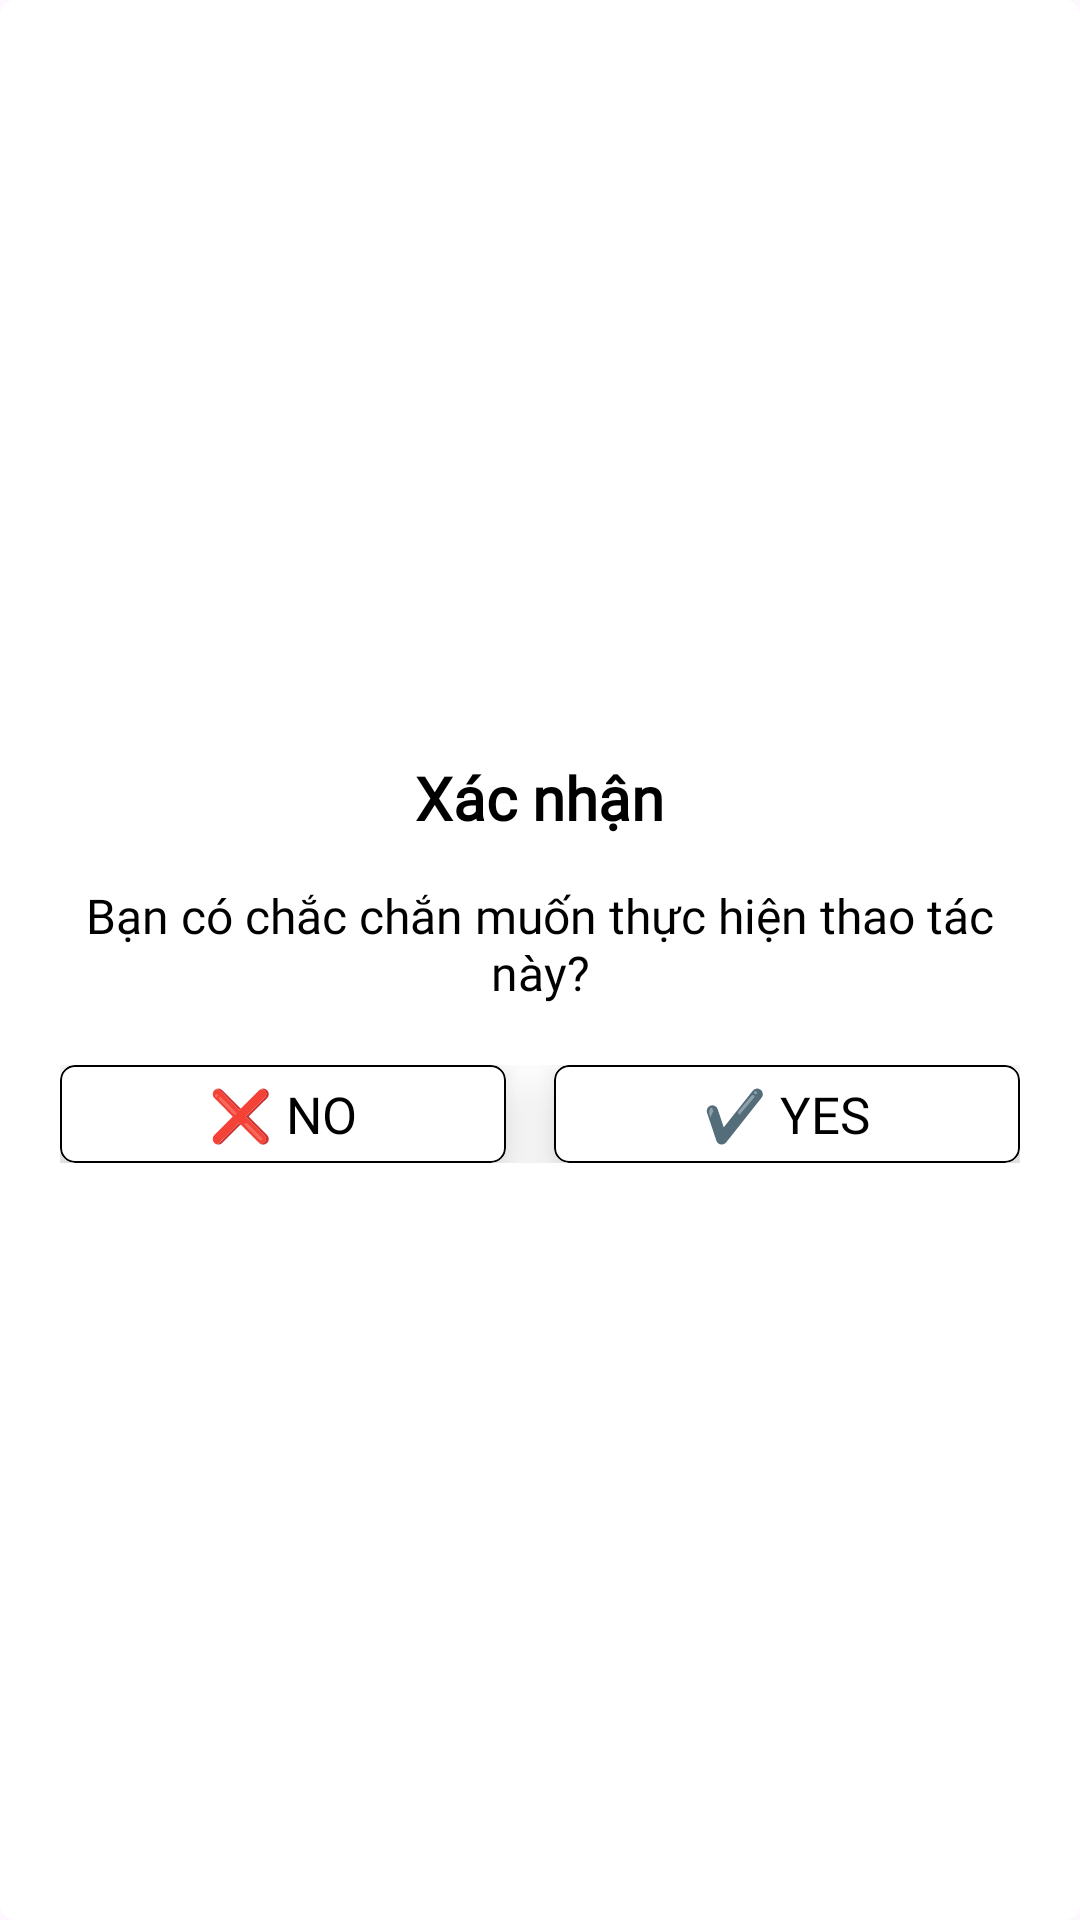

Android layout source for this screen:
<!-- AndroidManifest.xml: application theme Theme.NumberFindingGame -->
<!-- res/layout/layout_dialog_confirm.xml -->
<?xml version="1.0" encoding="utf-8"?>
<LinearLayout xmlns:android="http://schemas.android.com/apk/res/android"
    xmlns:app="http://schemas.android.com/apk/res-auto"
    android:layout_width="300dp"
    android:layout_height="wrap_content"
    android:background="@drawable/bg_loading"
    android:gravity="center"
    android:orientation="vertical"
    android:padding="20dp">

    <TextView
        android:id="@+id/txtTitle3"
        android:layout_width="wrap_content"
        android:layout_height="wrap_content"
        android:text="Xác nhận"
        android:fontFamily="@font/sono"
        android:textColor="#000"
        android:textSize="20sp"
        android:textStyle="bold" />

    <TextView
        android:id="@+id/txtMessage"
        android:layout_width="match_parent"
        android:layout_height="wrap_content"
        android:layout_marginTop="15dp"
        android:gravity="center"
        android:fontFamily="@font/sono"
        android:text="Bạn có chắc chắn muốn thực hiện thao tác này?"
        android:textColor="#000"
        android:textSize="16sp" />

    <LinearLayout
        android:layout_width="match_parent"
        android:layout_height="wrap_content"
        android:layout_marginTop="20dp"
        android:gravity="center"
        android:orientation="horizontal">

        <com.google.android.material.card.MaterialCardView
            android:layout_weight="1"
            android:id="@+id/cardNo"
            android:layout_width="wrap_content"
            android:layout_height="wrap_content"
            android:layout_marginEnd="8dp"
            android:clickable="true"
            android:focusable="true"
            app:cardBackgroundColor="#FFFFFF"
            app:cardCornerRadius="5dp"
            app:cardElevation="12dp"
            app:rippleColor="#33000000"
            app:strokeColor="#000000"
            app:strokeWidth="0.5dp">

            <TextView
                android:padding="5sp"
                android:layout_gravity="center"
                android:id="@+id/txtNoiDung"
                android:layout_width="wrap_content"
                android:layout_height="wrap_content"
                android:fontFamily="@font/sono"
                android:gravity="center"
                android:text="❌ NO"
                android:textColor="#000"
                android:textSize="17sp" />

        </com.google.android.material.card.MaterialCardView>


        <com.google.android.material.card.MaterialCardView
            android:layout_weight="1"
            android:id="@+id/cardYes"
            android:layout_width="wrap_content"
            android:layout_height="wrap_content"
            android:layout_marginStart="8dp"
            android:clickable="true"
            android:focusable="true"
            app:cardBackgroundColor="#FFFFFF"
            app:cardCornerRadius="5dp"
            app:cardElevation="12dp"
            app:rippleColor="#33000000"
            app:strokeColor="#000000"
            app:strokeWidth="0.5dp">

            <TextView
                android:padding="5sp"
                android:layout_gravity="center"
                android:layout_width="wrap_content"
                android:layout_height="wrap_content"
                android:fontFamily="@font/sono"
                android:gravity="center"
                android:text="✔️ YES"
                android:textColor="#000"
                android:textSize="17sp" />

        </com.google.android.material.card.MaterialCardView>

    </LinearLayout>

</LinearLayout>
<!-- resources referenced by this layout -->
<resources>
  <!-- drawable bg_loading (drawable) -->
  <shape xmlns:android="http://schemas.android.com/apk/res/android">
      <solid android:color="#FFFFFF"/>
      <corners android:radius="5dp"/>
  </shape>
  <style name="Theme.NumberFindingGame" parent="Base.Theme.NumberFindingGame" />
  <style name="Base.Theme.NumberFindingGame" parent="Theme.Material3.Light.NoActionBar">
          
          
      </style>
</resources>
